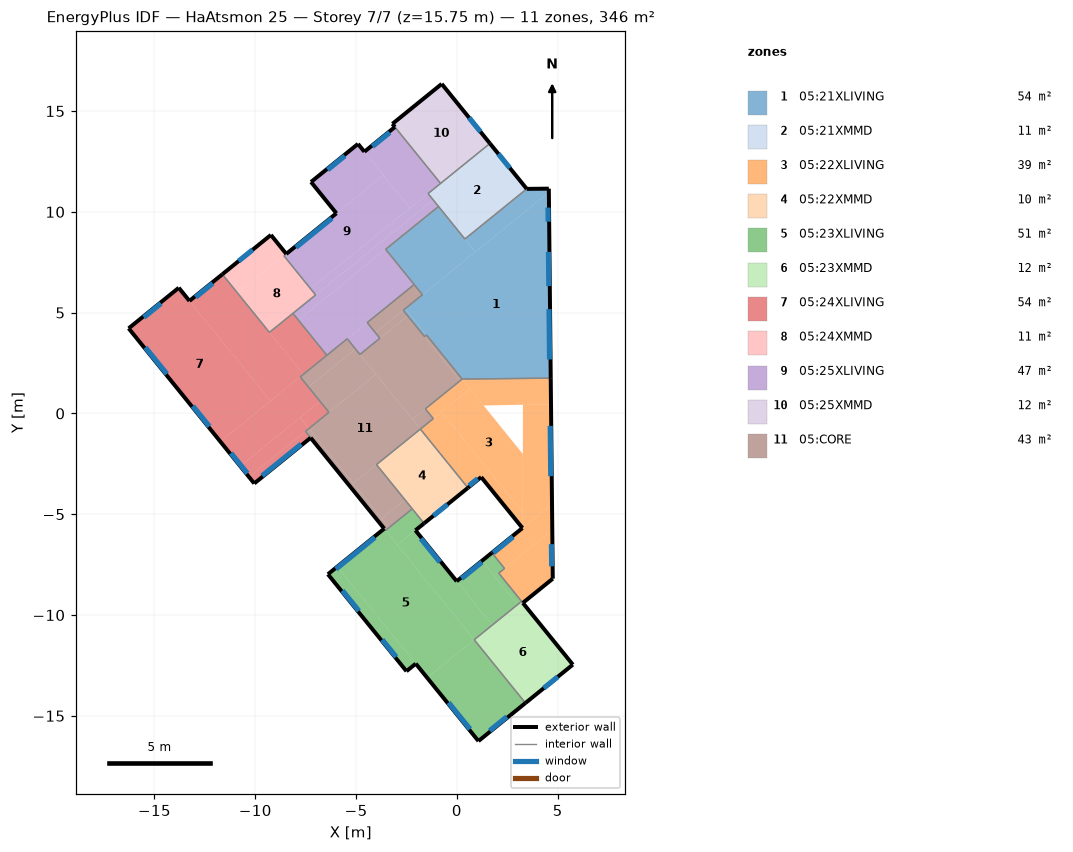
=== STOREY PLAN SPEC (per zone: floor XY polygon, exterior-wall plan segments, windows/doors) ===
zone 1: 05:21XLIVING  (54.5 m²)
  floor: (-1.51, 3.89) (-1.60, 3.82) (-2.66, 5.12) (-2.56, 5.20)
  floor: (4.56, 10.97) (0.92, 8.01) (0.40, 8.65) (3.47, 11.14) (4.56, 11.15)
  floor: (0.92, 8.01) (-1.71, 5.89) (-3.53, 8.14) (-0.91, 10.27)
  floor: (4.66, 1.75) (0.26, 1.71) (-2.56, 5.20) (4.56, 10.97)
  exterior wall: (4.66, 1.75) – (4.56, 11.15)  [9.4 m]
    window: (4.53, 9.51) – (4.52, 10.21)  [0.8 m²]
    window: (4.56, 6.32) – (4.54, 8.01)  [3.6 m²]
    window: (4.60, 2.68) – (4.57, 5.17)  [5.2 m²]
  exterior wall: (4.56, 11.15) – (3.47, 11.14)  [1.1 m]
  interior walls: 10
zone 2: 05:21XMMD  (11.5 m²)
  floor: (3.47, 11.14) (0.40, 8.65) (0.37, 8.69) (3.44, 11.18)
  floor: (3.44, 11.18) (0.37, 8.69) (-1.43, 10.91) (1.64, 13.39)
  exterior wall: (3.47, 11.14) – (1.64, 13.39)  [2.9 m]
    window: (2.63, 12.17) – (2.06, 12.87)  [0.8 m²]
  interior walls: 5
zone 3: 05:22XLIVING  (39.1 m²)
  floor: (0.66, 1.22) (-1.17, -0.26) (-1.56, 0.23) (0.26, 1.71)
  floor: (1.60, -2.84) (0.55, -3.69) (-1.81, -0.78) (-0.76, 0.07)
  floor: (3.27, -4.91) (-0.76, 0.07) (0.66, 1.22) (3.27, -2.01)
  floor: (4.72, -4.50) (3.27, -5.67) (3.28, 0.43) (4.67, 0.46)
  floor: (4.73, -5.77) (2.37, -7.69) (1.74, -6.91) (4.72, -4.50)
  floor: (4.76, -8.20) (3.27, -9.40) (2.08, -7.92) (4.73, -5.77)
  floor: (4.67, 0.46) (1.33, 0.39) (0.26, 1.71) (4.66, 1.75)
  floor: (3.25, -5.68) (1.21, -3.16) (1.60, -2.84) (3.27, -4.91) (3.27, -5.67)
  exterior wall: (3.27, -9.40) – (4.76, -8.20)  [1.9 m]
  exterior wall: (4.76, -8.20) – (4.66, 1.75)  [9.9 m]
    window: (4.70, -7.58) – (4.69, -6.48)  [1.2 m²]
    window: (4.66, -3.11) – (4.63, -0.62)  [5.2 m²]
  exterior wall: (0.55, -3.69) – (1.21, -3.16)  [0.8 m]
    window: (0.61, -3.58) – (1.03, -3.23)  [0.3 m²]
  exterior wall: (1.21, -3.16) – (3.25, -5.68)  [3.3 m]
  exterior wall: (3.25, -5.68) – (1.74, -6.91)  [2.0 m]
    window: (2.79, -6.12) – (1.81, -6.92)  [1.1 m²]
  interior walls: 9
zone 4: 05:22XMMD  (10.5 m²)
  floor: (0.55, -3.69) (-1.63, -5.45) (-3.99, -2.54) (-1.81, -0.78)
  exterior wall: (-1.63, -5.45) – (0.55, -3.69)  [2.8 m]
    window: (-1.16, -5.08) – (-0.46, -4.51)  [0.8 m²]
  interior walls: 4
zone 5: 05:23XLIVING  (51.2 m²)
  floor: (3.21, -9.32) (3.01, -9.48) (1.88, -8.08) (2.08, -7.92)
  floor: (2.37, -7.69) (1.88, -8.08) (1.25, -7.31) (1.74, -6.91)
  floor: (3.40, -14.37) (1.07, -16.25) (-1.47, -13.11) (0.86, -11.23)
  floor: (3.01, -9.48) (1.75, -10.50) (-0.01, -8.33) (1.25, -7.31)
  floor: (1.75, -10.50) (0.86, -11.23) (-2.95, -6.52) (-2.05, -5.80)
  floor: (-1.63, -5.45) (-2.95, -6.52) (-3.53, -5.80) (-2.21, -4.73)
  floor: (-2.04, -12.41) (-2.50, -12.79) (-6.40, -7.98) (-5.93, -7.60)
  floor: (0.86, -11.23) (-1.47, -13.11) (-5.93, -7.60) (-3.60, -5.72)
  exterior wall: (1.74, -6.91) – (-0.01, -8.33)  [2.2 m]
    window: (1.24, -7.38) – (0.23, -8.19)  [1.2 m²]
  exterior wall: (-0.01, -8.33) – (-2.05, -5.80)  [3.2 m]
    window: (-0.84, -7.38) – (-1.78, -6.21)  [1.7 m²]
  exterior wall: (-2.05, -5.80) – (-1.63, -5.45)  [0.5 m]
  exterior wall: (-3.60, -5.72) – (-6.40, -7.98)  [3.6 m]
    window: (-4.06, -6.15) – (-6.00, -7.72)  [5.2 m²]
  exterior wall: (-6.40, -7.98) – (-2.50, -12.79)  [6.2 m]
    window: (-3.70, -11.22) – (-3.01, -12.08)  [1.2 m²]
    window: (-5.68, -8.79) – (-4.86, -9.80)  [1.4 m²]
  exterior wall: (-2.50, -12.79) – (-2.04, -12.41)  [0.6 m]
  exterior wall: (-2.04, -12.41) – (1.07, -16.25)  [4.9 m]
    window: (-0.41, -14.34) – (0.66, -15.66)  [3.6 m²]
  exterior wall: (1.07, -16.25) – (3.40, -14.37)  [3.0 m]
    window: (1.63, -15.74) – (2.48, -15.05)  [1.2 m²]
  interior walls: 8
zone 6: 05:23XMMD  (12.2 m²)
  floor: (5.75, -12.46) (5.67, -12.53) (3.13, -9.39) (3.21, -9.32)
  floor: (5.67, -12.53) (3.40, -14.37) (0.86, -11.23) (3.13, -9.39)
  exterior wall: (3.40, -14.37) – (5.75, -12.46)  [3.0 m]
    window: (4.31, -13.63) – (5.01, -13.06)  [0.8 m²]
  exterior wall: (5.75, -12.46) – (3.27, -9.40)  [3.9 m]
  interior walls: 3
zone 7: 05:24XLIVING  (53.6 m²)
  floor: (-6.34, 0.05) (-7.34, -0.75) (-7.77, -0.21) (-6.78, 0.60)
  floor: (-7.25, -1.21) (-10.05, -3.47) (-10.31, -3.16) (-7.51, -0.89)
  floor: (-7.34, -0.75) (-10.31, -3.16) (-10.75, -2.61) (-7.77, -0.21)
  floor: (-6.78, 0.60) (-10.75, -2.61) (-11.73, -1.39) (-7.77, 1.81)
  floor: (-6.45, 2.88) (-7.61, 1.94) (-9.30, 4.02) (-8.13, 4.96)
  floor: (-7.61, 1.94) (-9.25, 0.62) (-13.27, 5.58) (-11.63, 6.90)
  floor: (-9.25, 0.62) (-11.73, -1.39) (-16.28, 4.22) (-13.79, 6.23)
  exterior wall: (-11.63, 6.90) – (-13.27, 5.58)  [2.1 m]
    window: (-12.11, 6.45) – (-12.96, 5.76)  [1.2 m²]
  exterior wall: (-13.27, 5.58) – (-13.79, 6.23)  [0.8 m]
  exterior wall: (-13.79, 6.23) – (-16.28, 4.22)  [3.2 m]
    window: (-14.67, 5.46) – (-15.53, 4.76)  [1.2 m²]
  exterior wall: (-16.28, 4.22) – (-10.05, -3.47)  [9.9 m]
    window: (-11.21, -1.97) – (-10.39, -2.98)  [1.4 m²]
    window: (-13.09, 0.37) – (-12.28, -0.64)  [1.4 m²]
    window: (-15.45, 3.28) – (-14.38, 1.96)  [3.6 m²]
  exterior wall: (-10.05, -3.47) – (-7.25, -1.21)  [3.6 m]
    window: (-9.66, -3.09) – (-7.72, -1.52)  [5.2 m²]
  interior walls: 7
zone 8: 05:24XMMD  (11.1 m²)
  floor: (-7.01, 5.88) (-9.30, 4.02) (-10.87, 5.96) (-8.58, 7.82)
  floor: (-8.46, 7.91) (-10.87, 5.96) (-11.63, 6.90) (-9.22, 8.85)
  exterior wall: (-8.46, 7.91) – (-9.22, 8.85)  [1.2 m]
  exterior wall: (-9.22, 8.85) – (-11.63, 6.90)  [3.1 m]
    window: (-10.13, 8.12) – (-10.83, 7.56)  [0.8 m²]
  interior walls: 5
zone 9: 05:25XLIVING  (47.0 m²)
  floor: (-3.82, 3.73) (-4.81, 2.93) (-5.44, 3.70) (-4.45, 4.51)
  floor: (-2.12, 6.39) (-6.45, 2.88) (-7.86, 4.63) (-3.53, 8.14)
  floor: (-1.18, 10.60) (-7.01, 5.88) (-7.26, 6.19) (-1.43, 10.91)
  floor: (-0.91, 10.27) (-7.86, 4.63) (-8.13, 4.96) (-1.18, 10.60)
  floor: (-0.81, 11.41) (-2.32, 10.18) (-4.59, 12.98) (-3.07, 14.21)
  floor: (-3.64, 11.82) (-5.98, 9.93) (-7.23, 11.48) (-4.90, 13.37)
  floor: (-2.32, 10.18) (-7.26, 6.19) (-8.58, 7.82) (-3.64, 11.82)
  exterior wall: (-3.07, 14.21) – (-4.59, 12.98)  [1.9 m]
    window: (-3.33, 13.93) – (-4.19, 13.24)  [1.2 m²]
  exterior wall: (-4.59, 12.98) – (-4.90, 13.37)  [0.5 m]
  exterior wall: (-4.90, 13.37) – (-7.23, 11.48)  [3.0 m]
    window: (-5.56, 12.78) – (-6.41, 12.08)  [1.2 m²]
  exterior wall: (-7.23, 11.48) – (-5.98, 9.93)  [2.0 m]
  exterior wall: (-5.98, 9.93) – (-8.46, 7.91)  [3.2 m]
    window: (-6.20, 9.68) – (-7.98, 8.24)  [4.8 m²]
  interior walls: 14
zone 10: 05:25XMMD  (12.0 m²)
  floor: (1.64, 13.39) (-0.81, 11.41) (-3.20, 14.36) (-0.75, 16.35)
  exterior wall: (1.64, 13.39) – (-0.75, 16.35)  [3.8 m]
    window: (1.17, 13.97) – (0.61, 14.67)  [0.8 m²]
  exterior wall: (-0.75, 16.35) – (-3.20, 14.36)  [3.2 m]
  exterior wall: (-3.20, 14.36) – (-3.07, 14.21)  [0.2 m]
  interior walls: 2
zone 11: 05:CORE  (43.4 m²)
  floor: (-2.44, 4.85) (-3.82, 3.73) (-4.04, 4.00) (-2.66, 5.12)
  floor: (0.26, 1.71) (0.17, 1.63) (-0.58, 2.55) (-0.49, 2.63)
  floor: (-1.17, -0.26) (-1.81, -0.78) (-2.20, -0.29) (-1.56, 0.23)
  floor: (0.17, 1.63) (-2.20, -0.29) (-4.81, 2.93) (-2.44, 4.85)
  floor: (-4.01, 1.94) (-6.34, 0.05) (-7.36, 1.31) (-5.03, 3.20)
  floor: (-2.57, -4.29) (-3.71, -5.22) (-5.13, -3.47) (-3.99, -2.54)
  floor: (-1.81, -0.78) (-5.13, -3.47) (-7.34, -0.75) (-4.01, 1.94)
  floor: (-1.71, 5.89) (-4.04, 4.00) (-4.45, 4.51) (-2.12, 6.39)
  floor: (-5.03, 3.20) (-7.36, 1.31) (-7.77, 1.81) (-5.44, 3.70)
  floor: (-4.88, -3.78) (-5.05, -3.92) (-7.51, -0.89) (-7.34, -0.75)
  floor: (-2.21, -4.73) (-3.36, -5.66) (-3.71, -5.22) (-2.57, -4.29)
  floor: (-3.36, -5.66) (-3.53, -5.80) (-5.05, -3.92) (-4.88, -3.78)
  floor: (-0.49, 2.63) (-0.58, 2.55) (-1.60, 3.82) (-1.51, 3.89)
  exterior wall: (-7.25, -1.21) – (-3.60, -5.72)  [5.8 m]
  interior walls: 21

=== DERIVED (storey summary) ===
Building: HaAtsmon 25
Storey: 7 of 7  (floor level z = 15.75 m)
Storey gross floor area: 346.1 m²
Zones on this storey: 11
  - 05:21XLIVING: floor 54.5 m²; exterior wall 10.5 m (33.1 m²); 3 window(s) 9.6 m²; WWR 28.9%
  - 05:21XMMD: floor 11.5 m²; exterior wall 2.9 m (9.1 m²); 1 window(s) 0.8 m²; WWR 8.9%
  - 05:22XLIVING: floor 39.1 m²; exterior wall 17.9 m (56.4 m²); 4 window(s) 7.8 m²; WWR 13.9%
  - 05:22XMMD: floor 10.5 m²; exterior wall 2.8 m (8.8 m²); 1 window(s) 0.8 m²; WWR 9.2%
  - 05:23XLIVING: floor 51.2 m²; exterior wall 24.4 m (76.7 m²); 7 window(s) 15.5 m²; WWR 20.1%
  - 05:23XMMD: floor 12.2 m²; exterior wall 7.0 m (21.9 m²); 1 window(s) 0.8 m²; WWR 3.7%
  - 05:24XLIVING: floor 53.6 m²; exterior wall 19.6 m (61.9 m²); 6 window(s) 14.1 m²; WWR 22.7%
  - 05:24XMMD: floor 11.1 m²; exterior wall 4.3 m (13.6 m²); 1 window(s) 0.8 m²; WWR 6.0%
  - 05:25XLIVING: floor 47.0 m²; exterior wall 10.6 m (33.5 m²); 3 window(s) 7.2 m²; WWR 21.6%
  - 05:25XMMD: floor 12.0 m²; exterior wall 7.2 m (22.5 m²); 1 window(s) 0.8 m²; WWR 3.6%
  - 05:CORE: floor 43.4 m²; exterior wall 5.8 m (18.3 m²); WWR 0.0%
Zone adjacency (shared interzone walls):
  - 05:21XLIVING ↔ 05:21XMMD
  - 05:21XLIVING ↔ 05:22XLIVING
  - 05:21XLIVING ↔ 05:25XLIVING
  - 05:21XLIVING ↔ 05:CORE
  - 05:21XMMD ↔ 05:25XLIVING
  - 05:21XMMD ↔ 05:25XMMD
  - 05:22XLIVING ↔ 05:22XMMD
  - 05:22XLIVING ↔ 05:23XLIVING
  - 05:22XLIVING ↔ 05:23XMMD
  - 05:22XLIVING ↔ 05:CORE
  - 05:22XMMD ↔ 05:23XLIVING
  - 05:22XMMD ↔ 05:CORE
  - 05:23XLIVING ↔ 05:23XMMD
  - 05:23XLIVING ↔ 05:CORE
  - 05:24XLIVING ↔ 05:24XMMD
  - 05:24XLIVING ↔ 05:25XLIVING
  - 05:24XLIVING ↔ 05:CORE
  - 05:24XMMD ↔ 05:25XLIVING
  - 05:25XLIVING ↔ 05:25XMMD
  - 05:25XLIVING ↔ 05:CORE